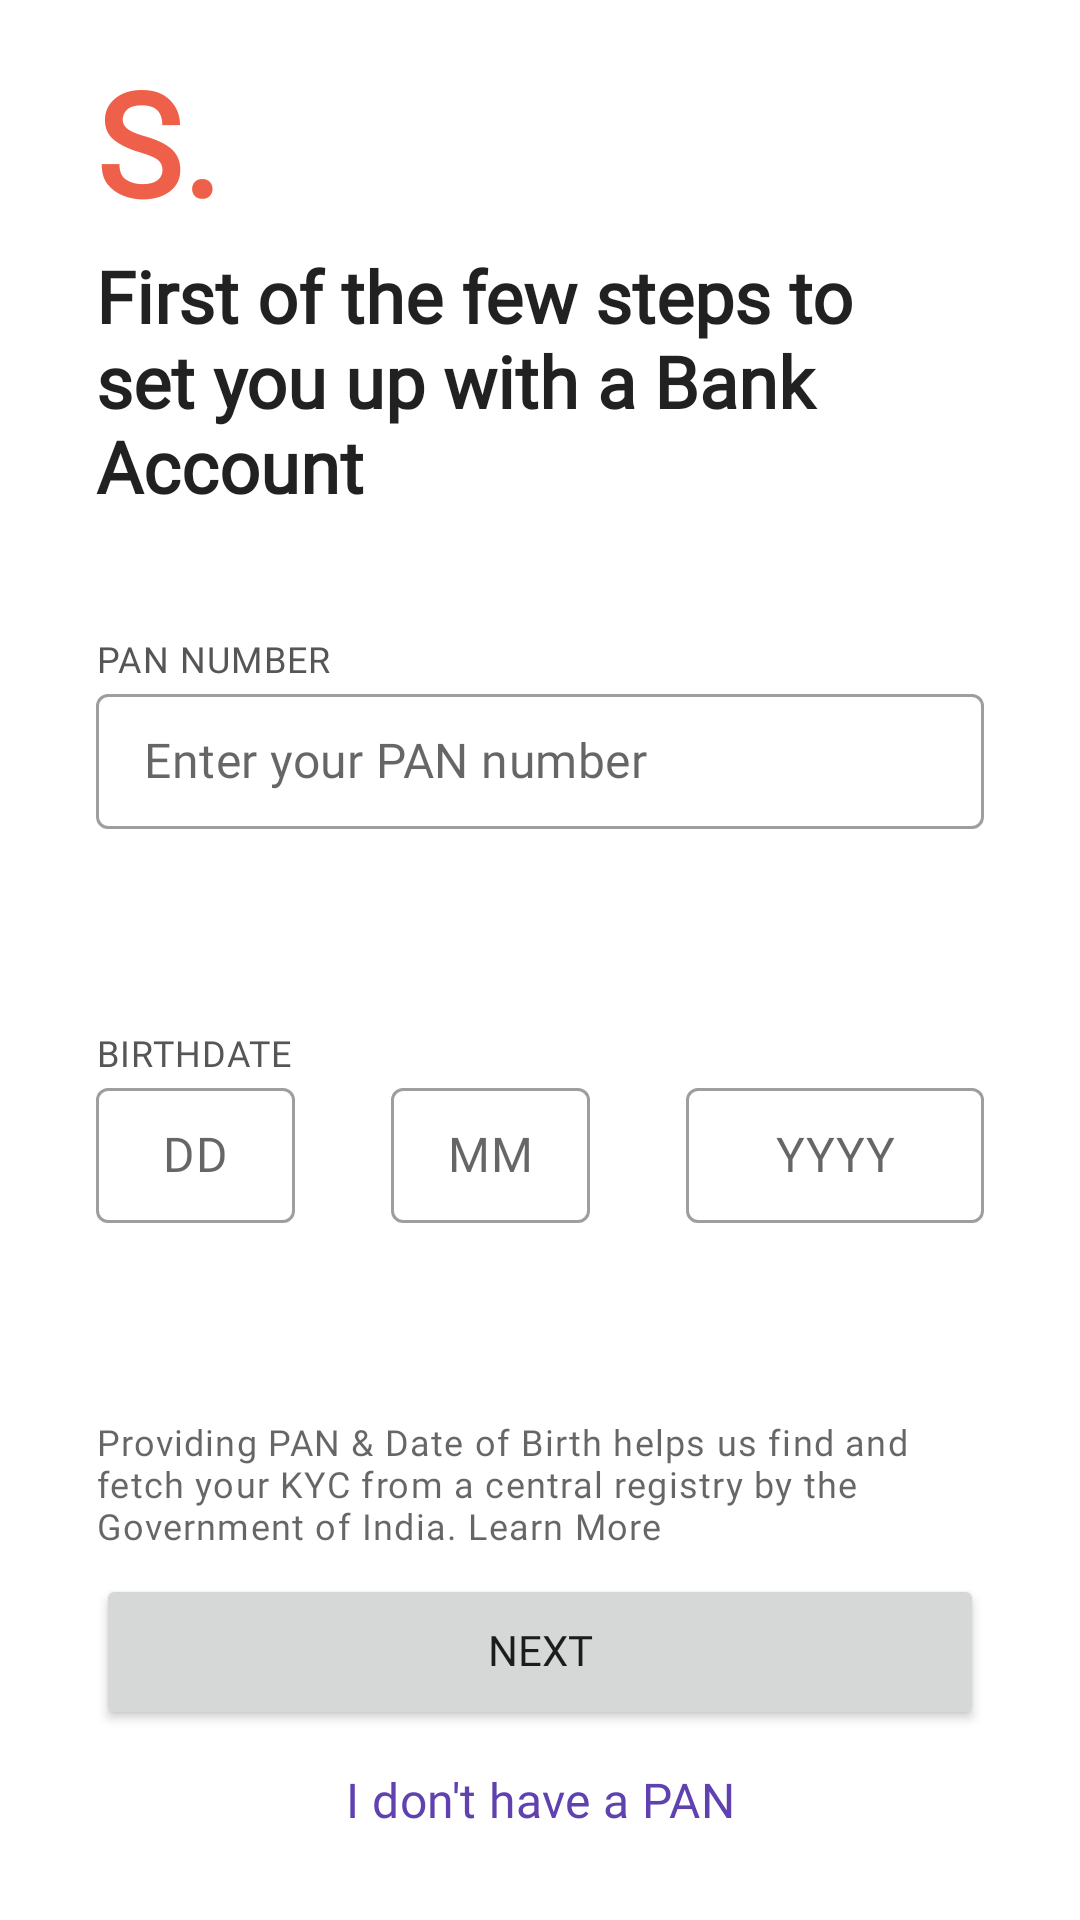

Here is an Android app screen rendered from its layout file. Give the layout XML and the strings, colors and styles it references.
<!-- AndroidManifest.xml: application theme Theme.EpifiExercise -->
<!-- res/layout/fragment_bank.xml -->
<?xml version="1.0" encoding="utf-8"?>
<androidx.constraintlayout.widget.ConstraintLayout xmlns:android="http://schemas.android.com/apk/res/android"
    xmlns:app="http://schemas.android.com/apk/res-auto"
    android:layout_width="match_parent"
    android:layout_height="match_parent">

    <androidx.constraintlayout.widget.Guideline
        android:id="@+id/guideline_start"
        android:layout_width="wrap_content"
        android:layout_height="wrap_content"
        android:orientation="vertical"
        app:layout_constraintGuide_begin="32dp" />

    <androidx.constraintlayout.widget.Guideline
        android:id="@+id/guideline_end"
        android:layout_width="wrap_content"
        android:layout_height="wrap_content"
        android:orientation="vertical"
        app:layout_constraintGuide_end="32dp" />

    <androidx.constraintlayout.widget.Guideline
        android:id="@+id/guideline_header"
        android:layout_width="wrap_content"
        android:layout_height="wrap_content"
        android:orientation="horizontal"
        app:layout_constraintGuide_percent="0.3" />

    <androidx.constraintlayout.widget.Guideline
        android:id="@+id/guideline_footer"
        android:layout_width="wrap_content"
        android:layout_height="wrap_content"
        android:orientation="horizontal"
        app:layout_constraintGuide_percent="0.7017784" />

    <TextView
        android:id="@+id/tv_title"
        style="@style/HeaderTextStyle"
        android:layout_width="wrap_content"
        android:layout_height="wrap_content"
        android:text="@string/header_title"
        app:layout_constraintBottom_toTopOf="@id/tv_desc"
        app:layout_constraintStart_toStartOf="@id/guideline_start"
        app:layout_constraintTop_toTopOf="parent"
        app:layout_constraintVertical_chainStyle="packed" />

    <TextView
        android:id="@+id/tv_desc"
        style="@style/DescriptionTextStyle"
        android:layout_width="0dp"
        android:layout_height="wrap_content"
        android:layout_marginTop="8dp"
        android:text="@string/header_desc"
        app:layout_constraintBottom_toTopOf="@id/guideline_header"
        app:layout_constraintEnd_toStartOf="@id/guideline_end"
        app:layout_constraintStart_toStartOf="@id/guideline_start"
        app:layout_constraintTop_toBottomOf="@id/tv_title" />

    <TextView
        android:id="@+id/pan_tv"
        style="@style/LabelTextStyle"
        android:layout_width="wrap_content"
        android:layout_height="wrap_content"
        android:text="@string/pan_label"
        app:layout_constraintBottom_toTopOf="@id/pan_til"
        app:layout_constraintStart_toEndOf="@id/guideline_start"
        app:layout_constraintTop_toBottomOf="@id/guideline_header"
        app:layout_constraintVertical_chainStyle="packed" />

    <com.google.android.material.textfield.TextInputLayout
        android:id="@+id/pan_til"
        style="@style/HintDisabledTextInputLayoutStyle"
        android:layout_width="0dp"
        android:layout_height="wrap_content"
        android:layout_marginTop="4dp"
        app:layout_constraintBottom_toTopOf="@id/birthdate_tv"
        app:layout_constraintEnd_toStartOf="@id/guideline_end"
        app:layout_constraintHorizontal_bias="1.0"
        app:layout_constraintStart_toEndOf="@id/guideline_start"
        app:layout_constraintTop_toBottomOf="@id/pan_tv">

        <com.google.android.material.textfield.TextInputEditText
            android:id="@+id/pan_tiet"
            style="@style/PoppinsEditTextStyle"
            android:layout_width="match_parent"
            android:layout_height="match_parent"
            android:hint="@string/pan_hint"
            android:inputType="textCapCharacters"
            android:maxLength="10"
            android:nextFocusForward="@id/day_til"
            android:textAllCaps="true" />
    </com.google.android.material.textfield.TextInputLayout>

    <TextView
        android:id="@+id/birthdate_tv"
        style="@style/LabelTextStyle"
        android:layout_width="wrap_content"
        android:layout_height="wrap_content"
        android:layout_marginTop="48dp"
        android:text="@string/birthdate_label"
        app:layout_constraintBottom_toTopOf="@id/day_til"
        app:layout_constraintStart_toEndOf="@id/guideline_start"
        app:layout_constraintTop_toBottomOf="@id/pan_til" />

    <com.google.android.material.textfield.TextInputLayout
        android:id="@+id/day_til"
        style="@style/HintDisabledTextInputLayoutStyle"
        android:layout_width="0dp"
        android:layout_height="wrap_content"
        android:layout_marginTop="4dp"
        app:layout_constraintBottom_toTopOf="@id/guideline_footer"
        app:layout_constraintEnd_toStartOf="@id/month_til"
        app:layout_constraintHorizontal_weight="2"
        app:layout_constraintStart_toEndOf="@id/guideline_start"
        app:layout_constraintTop_toBottomOf="@id/birthdate_tv">

        <com.google.android.material.textfield.TextInputEditText
            android:id="@+id/day_tiet"
            style="@style/PoppinsEditTextStyle"
            android:layout_width="match_parent"
            android:layout_height="match_parent"
            android:hint="@string/date_hint"
            android:imeOptions="actionNext"
            android:inputType="date"
            android:maxLength="2"
            android:maxLines="1"
            android:nextFocusForward="@id/month_til"
            android:textAlignment="center" />
    </com.google.android.material.textfield.TextInputLayout>

    <com.google.android.material.textfield.TextInputLayout
        android:id="@+id/month_til"
        style="@style/HintDisabledTextInputLayoutStyle"
        android:layout_width="0dp"
        android:layout_height="wrap_content"
        android:layout_marginHorizontal="32dp"
        app:layout_constraintBottom_toBottomOf="@id/day_til"
        app:layout_constraintEnd_toStartOf="@id/year_til"
        app:layout_constraintHorizontal_weight="2"
        app:layout_constraintStart_toEndOf="@id/day_til"
        app:layout_constraintTop_toTopOf="@id/day_til">

        <com.google.android.material.textfield.TextInputEditText
            android:id="@+id/month_tiet"
            style="@style/PoppinsEditTextStyle"
            android:layout_width="match_parent"
            android:layout_height="match_parent"
            android:fontFamily="@font/poppins_regular"
            android:hint="@string/month_hint"
            android:imeOptions="actionNext"
            android:inputType="date"
            android:maxLength="2"
            android:maxLines="1"
            android:nextFocusForward="@id/year_til"
            android:textAlignment="center" />
    </com.google.android.material.textfield.TextInputLayout>

    <com.google.android.material.textfield.TextInputLayout
        android:id="@+id/year_til"
        style="@style/HintDisabledTextInputLayoutStyle"
        android:layout_width="0dp"
        android:layout_height="wrap_content"
        app:layout_constraintBottom_toBottomOf="@id/day_til"
        app:layout_constraintEnd_toStartOf="@id/guideline_end"
        app:layout_constraintHorizontal_weight="3"
        app:layout_constraintStart_toEndOf="@id/month_til"
        app:layout_constraintTop_toTopOf="@id/day_til">

        <com.google.android.material.textfield.TextInputEditText
            android:id="@+id/year_tiet"
            style="@style/PoppinsEditTextStyle"
            android:layout_width="match_parent"
            android:layout_height="match_parent"
            android:hint="@string/year_hint"
            android:imeOptions="actionDone"
            android:inputType="date"
            android:maxLength="4"
            android:maxLines="1"
            android:textAlignment="center" />
    </com.google.android.material.textfield.TextInputLayout>

    <TextView
        android:id="@+id/date_error_tv"
        style="@style/ErrorTextStyle"
        android:layout_width="wrap_content"
        android:layout_height="wrap_content"
        android:layout_marginStart="16dp"
        android:text="@string/date_error"
        app:layout_constraintBottom_toBottomOf="@id/day_til"
        app:layout_constraintStart_toEndOf="@id/guideline_start" />

    <TextView
        android:id="@+id/learn_more_tv"
        style="@style/TextAppearance.MaterialComponents.Caption"
        android:layout_width="0dp"
        android:layout_height="wrap_content"
        android:text="@string/learn_more_text"
        app:fontFamily="@font/poppins_regular"
        app:layout_constraintBottom_toTopOf="@id/next_btn"
        app:layout_constraintEnd_toStartOf="@id/guideline_end"
        app:layout_constraintStart_toEndOf="@id/guideline_start"
        app:layout_constraintTop_toBottomOf="@id/guideline_footer"
        app:layout_constraintVertical_chainStyle="packed" />

    <Button
        android:id="@+id/next_btn"
        android:layout_width="0dp"
        android:layout_height="52dp"
        android:layout_marginTop="8dp"
        android:fontFamily="@font/poppins_medium"
        android:includeFontPadding="false"
        android:text="@string/next_button_text"
        app:layout_constraintBottom_toTopOf="@+id/pan_unavailable_tv"
        app:layout_constraintEnd_toStartOf="@id/guideline_end"
        app:layout_constraintStart_toEndOf="@id/guideline_start"
        app:layout_constraintTop_toBottomOf="@id/learn_more_tv" />

    <TextView
        android:id="@+id/pan_unavailable_tv"
        style="@style/ClickableTextStyle"
        android:layout_width="wrap_content"
        android:layout_height="32dp"
        android:layout_marginTop="8dp"
        android:gravity="center"
        android:text="@string/pan_unavailable_text"
        app:layout_constraintBottom_toBottomOf="parent"
        app:layout_constraintEnd_toStartOf="@id/guideline_end"
        app:layout_constraintStart_toEndOf="@id/guideline_start"
        app:layout_constraintTop_toBottomOf="@id/next_btn" />
</androidx.constraintlayout.widget.ConstraintLayout>
<!-- resources referenced by this layout -->
<resources>
  <string name="birthdate_label">BIRTHDATE</string>
  <string name="date_error">Date is invalid</string>
  <string name="date_hint">DD</string>
  <string name="header_desc">First of the few steps to set you up with a Bank Account</string>
  <string name="header_title">S.</string>
  <string name="learn_more_text">Providing PAN &amp; Date of Birth helps us find and fetch your KYC from a central registry by the Government of India. Learn More</string>
  <string name="month_hint">MM</string>
  <string name="next_button_text">NEXT</string>
  <string name="pan_hint">Enter your PAN number</string>
  <string name="pan_label">PAN NUMBER</string>
  <string name="pan_unavailable_text">I don\'t have a PAN</string>
  <string name="year_hint">YYYY</string>
  <style name="ClickableTextStyle" parent="TextAppearance.MaterialComponents.Subtitle1">
          <item name="android:includeFontPadding">false</item>
          <item name="android:textColor">@color/plump_purple</item>
          <item name="android:fontFamily">@font/poppins_regular</item>
          <item name="fontFamily">@font/poppins_regular</item>
      </style>
  <style name="DescriptionTextStyle" parent="TextAppearance.MaterialComponents.Headline5">
          <item name="android:fontFamily">@font/poppins_bold</item>
          <item name="android:includeFontPadding">false</item>
          <item name="android:textColor">?android:textColorPrimary</item>
          <item name="android:textStyle">bold</item>
          <item name="android:textSize">24sp</item>
          <item name="fontFamily">@font/poppins_bold</item>
      </style>
  <style name="ErrorTextStyle">
          <item name="android:textColor">?attr/colorError</item>
          <item name="android:textSize">12sp</item>
          <item name="android:fontFamily">@font/poppins_regular</item>
          <item name="android:includeFontPadding">false</item>
          <item name="android:alpha">0</item>
      </style>
  <style name="HeaderTextStyle" parent="TextAppearance.MaterialComponents.Headline3">
          <item name="android:fontFamily">@font/poppins_bold</item>
          <item name="android:includeFontPadding">false</item>
          <item name="android:textColor">?attr/colorSecondary</item>
          <item name="android:textStyle">bold</item>
          <item name="fontFamily">@font/poppins_bold</item>
      </style>
  <style name="HintDisabledTextInputLayoutStyle" parent="Widget.MaterialComponents.TextInputLayout.OutlinedBox.Dense">
          <item name="hintAnimationEnabled">false</item>
          <item name="hintEnabled">false</item>
          <item name="errorEnabled">true</item>
      </style>
  <style name="LabelTextStyle" parent="TextAppearance.MaterialComponents.Caption">
          <item name="android:fontFamily">@font/poppins_medium</item>
          <item name="android:includeFontPadding">false</item>
          <item name="android:textAllCaps">true</item>
          <item name="android:textColor">?android:textColorTertiary</item>
          <item name="fontFamily">@font/poppins_medium</item>
      </style>
  <style name="PoppinsEditTextStyle">
          <item name="android:fontFamily">@font/poppins_medium</item>
          <item name="android:includeFontPadding">false</item>
          <item name="fontFamily">@font/poppins_medium</item>
      </style>
  <color name="plump_purple">#FF5F42B0</color>
  <color name="purple_700">#FF3700B3</color>
  <color name="white">#FFFFFFFF</color>
  <color name="fire_opal">#FFEF604A</color>
  <color name="davys_grey">#FF565656</color>
</resources>
